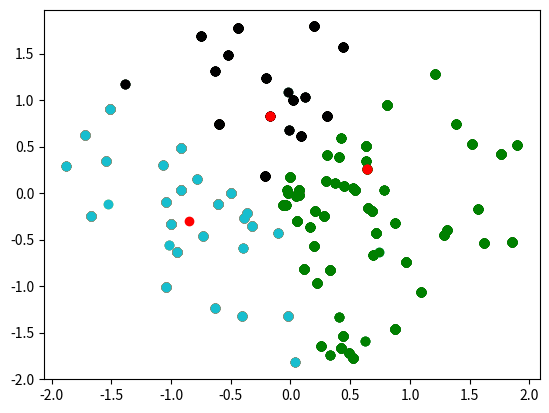

Write Python code to recreate this figure.
# -*- coding: utf-8 -*-
"""
Created on Mon Oct 16 22:12:49 2017

[redacted]
"""

from math import pi, sin, cos
from collections import namedtuple
from random import random, randint,sample
from copy import copy
import matplotlib.pyplot as plt

class Point:
    __slots__= ["x","y","group"]
    def __init__(self,x=0.0,y=0.0,group=0):
        self.x,self.y,self.group = x,y,group
        
        
#genarate points randomly        
def generate_points(npoints,radius):
    x = []
    y = []
    points = [Point() for _ in range(npoints)]
    for p in points:
        r = random() * radius
        ang = 2*pi*random()
        p.x = r * cos(ang)
        p.y = r * sin(ang)
    for p in points:
        x.append(p.x)
        y.append(p.y)
        plt.scatter(x,y)
    return points
        
#choose cluster centroids from initial points
def generate_centroid(k,points):
        clusters = [Point() for _ in range(k)]
        cluster = sample(range(0,99),k)
        for i in range(len(cluster)):
            clusters[i].x = points[cluster[i]].x
            clusters[i].y = points[cluster[i]].y
            clusters[i].group = i+1
        return clusters
        
def calculate(point_1,point_2):
    distance = (point_1.x-point_2.x)*(point_1.x-point_2.x)+(point_1.y-point_2.y)*(point_1.y-point_2.y)
    return distance

def update_group(points,clusters):
    while True:
        changed = 0;
        for p in points:
            mins = 10000
            ori_group = p.group
            for i in range(len(clusters)):
                dis = calculate(p,clusters[i])
                if (dis < mins):
                   mins = dis
                   p.group = i+1
            if(ori_group != p.group):
                changed = changed + 1
        update_centroid(points,clusters)
        if(changed < 5):
                break;
def update_centroid(points,clusters):
    for i in range(len(clusters)):
        sum_x = 0
        sum_y = 0
        num = 0
        for j in points:
            if(j.group == (i+1)):
                sum_x += j.x
                sum_y += j.y
                num = num + 1
    clusters[i].x = sum_x / num
    clusters[i].y = sum_y / num

def printResult(points,clusters):
    color = ["blue","green","black"]
    for i in range(len(clusters)):
        x = []
        y = []
        for p in points:
            if (p.group == i):
                x.append(p.x)
                y.append(p.y)
                plt.scatter(x,y,c = color[i])
                
def printClusters(clusters):
    x = []
    y = []
    for cluster in clusters:
        x.append(cluster.x)
        y.append(cluster.y)
        plt.scatter(x,y,c = "red")

def kmeans(npoints,k):
    points = generate_points(npoints,2)
    clusters = generate_centroid(k,points)
    update_group(points,clusters)
    printResult(points,clusters)
    printClusters(clusters)
   
    
kmeans(100,3)

    

        

        
